Run: headless pygame with SDL's dummy video driver; simulated clock (each Clock.tick advances the game by its frame time, no real sleeping); random seed 0; keys injected as events and as key.get_pressed() state; mouse plan: one left click at the window centre at the start of phase 2, then a move to the lower-right quarter at the start of phase 3.
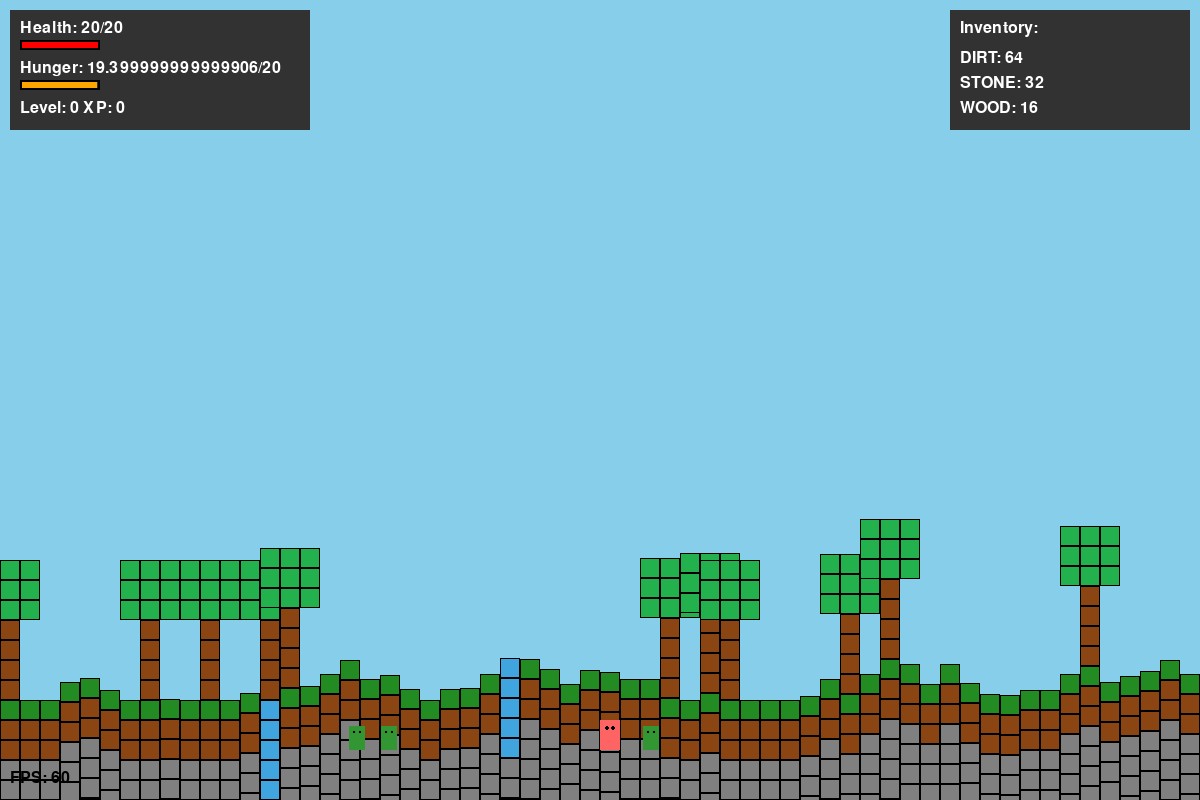
Frame 1 of 4 · flips 1–60 · no input
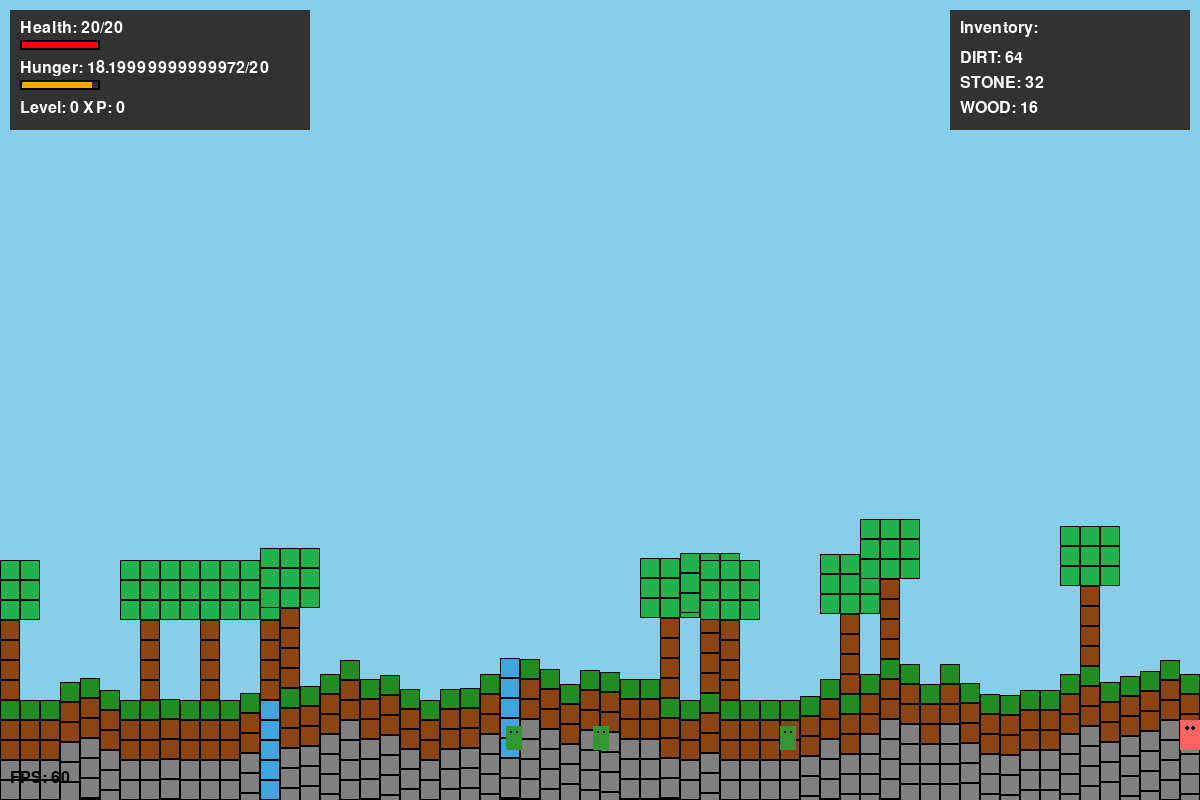
Frame 2 of 4 · flips 61–180 · clicked the window centre · tapped SPACE, RETURN · held RIGHT (→), D
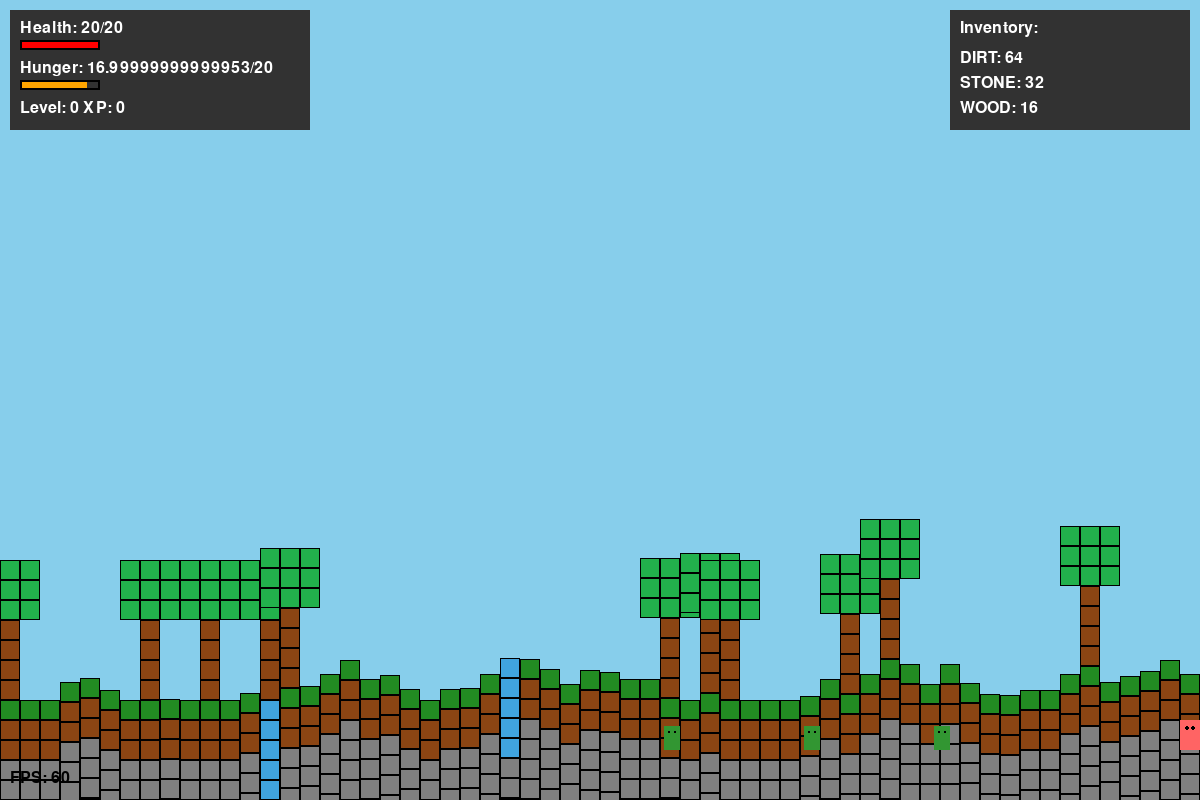
Frame 3 of 4 · flips 181–300 · moved the mouse to the lower-right quarter · held DOWN (↓), S
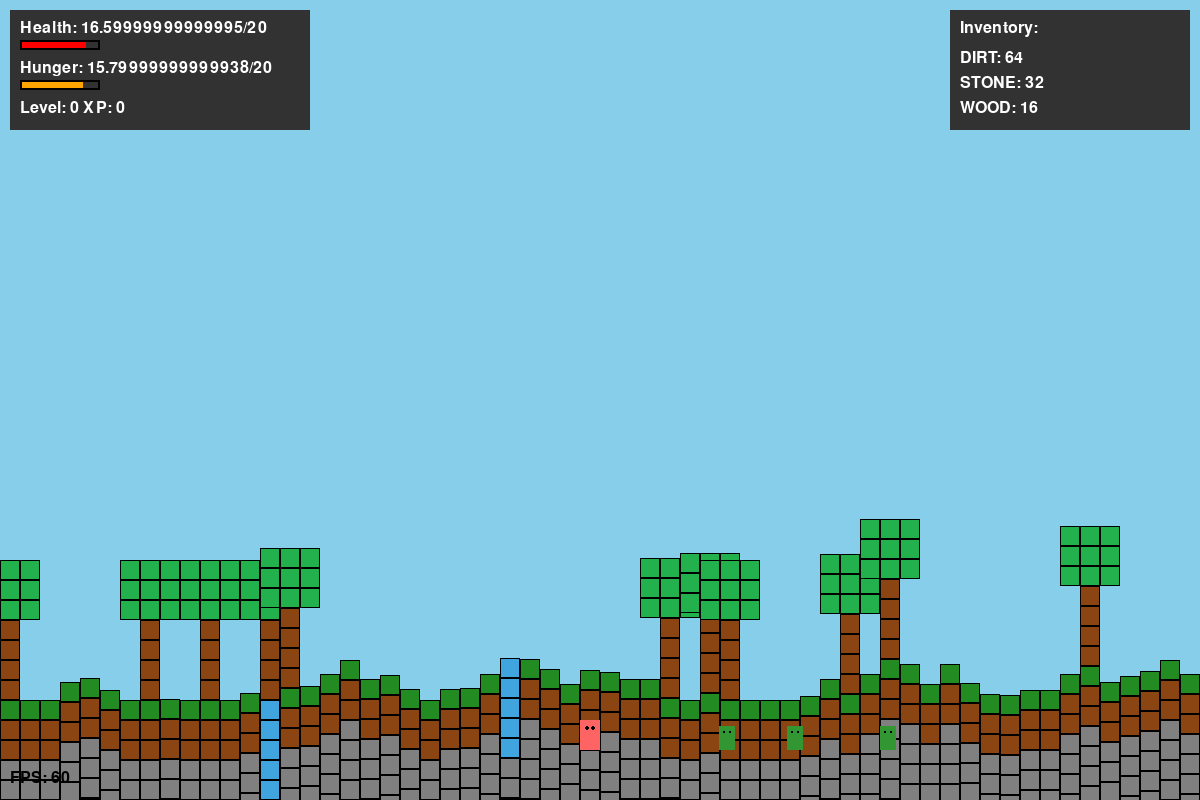
Frame 4 of 4 · flips 301–420 · held LEFT (←), A, UP (↑), W

The pygame program that drew these frames:

import pygame
import random
import math
from enum import Enum
from dataclasses import dataclass
from typing import List, Tuple, Set

# Initialize Pygame
pygame.init()

# Screen dimensions
SCREEN_WIDTH = 1200
SCREEN_HEIGHT = 800
FPS = 60

# Colors
COLOR_SKY = (135, 206, 235)
COLOR_GROUND = (34, 139, 34)
COLOR_DIRT = (139, 69, 19)
COLOR_STONE = (128, 128, 128)
COLOR_SAND = (238, 214, 175)
COLOR_WOOD = (139, 69, 19)
COLOR_LEAVES = (34, 177, 76)
COLOR_WATER = (64, 164, 223)
COLOR_PLAYER = (255, 100, 100)
COLOR_MOB = (50, 150, 50)
COLOR_TEXT = (0, 0, 0)
COLOR_HUD_BG = (50, 50, 50)
COLOR_HUD_TEXT = (255, 255, 255)

# Block types
class BlockType(Enum):
    AIR = 0
    STONE = 1
    DIRT = 2
    GRASS = 3
    SAND = 4
    WATER = 5
    WOOD = 6
    LEAVES = 7

@dataclass
class Block:
    x: int
    y: int
    block_type: BlockType
    metadata: int = 0

class Player:
    def __init__(self, x: float, y: float):
        self.x = x
        self.y = y
        self.width = 20
        self.height = 30
        self.velocity_y = 0
        self.velocity_x = 0
        self.is_jumping = False
        self.health = 20
        self.max_health = 20
        self.hunger = 20
        self.max_hunger = 20
        self.inventory = {BlockType.DIRT: 64, BlockType.STONE: 32, BlockType.WOOD: 16}
        self.selected_block = BlockType.DIRT
        self.exp_level = 0
        self.exp_points = 0

    def update(self, blocks: List[Block], gravity: float = 0.6):
        # Apply gravity
        self.velocity_y += gravity
        
        # Move horizontally
        self.x += self.velocity_x
        self.velocity_x *= 0.9  # Friction
        
        # Check collisions and move vertically
        self.y += self.velocity_y
        
        # Simple ground collision
        if self.y + self.height >= SCREEN_HEIGHT - 50:
            self.y = SCREEN_HEIGHT - 50 - self.height
            self.velocity_y = 0
            self.is_jumping = False
        
        # Keep player in bounds
        if self.x < 0:
            self.x = 0
        if self.x + self.width > SCREEN_WIDTH:
            self.x = SCREEN_WIDTH - self.width

    def jump(self):
        if not self.is_jumping:
            self.velocity_y = -15
            self.is_jumping = True

    def move_left(self):
        self.velocity_x = -5

    def move_right(self):
        self.velocity_x = 5

    def draw(self, screen: pygame.Surface):
        pygame.draw.rect(screen, COLOR_PLAYER, (self.x, self.y, self.width, self.height))
        # Draw eyes
        pygame.draw.circle(screen, COLOR_TEXT, (int(self.x + 7), int(self.y + 8)), 2)
        pygame.draw.circle(screen, COLOR_TEXT, (int(self.x + 13), int(self.y + 8)), 2)

    def draw_hud(self, screen: pygame.Surface, font: pygame.font.Font):
        # Draw HUD background
        pygame.draw.rect(screen, COLOR_HUD_BG, (10, 10, 300, 120))
        
        # Draw health
        health_text = font.render(f"Health: {self.health}/{self.max_health}", True, COLOR_HUD_TEXT)
        screen.blit(health_text, (20, 20))
        pygame.draw.rect(screen, (255, 0, 0), (20, 40, self.health * 4, 10))
        pygame.draw.rect(screen, COLOR_TEXT, (20, 40, self.max_health * 4, 10), 2)
        
        # Draw hunger
        hunger_text = font.render(f"Hunger: {self.hunger}/{self.max_hunger}", True, COLOR_HUD_TEXT)
        screen.blit(hunger_text, (20, 60))
        pygame.draw.rect(screen, (255, 165, 0), (20, 80, self.hunger * 4, 10))
        pygame.draw.rect(screen, COLOR_TEXT, (20, 80, self.max_hunger * 4, 10), 2)
        
        # Draw experience
        exp_text = font.render(f"Level: {self.exp_level} XP: {self.exp_points}", True, COLOR_HUD_TEXT)
        screen.blit(exp_text, (20, 100))

class Mob:
    def __init__(self, x: float, y: float, mob_type: str = "zombie"):
        self.x = x
        self.y = y
        self.width = 16
        self.height = 24
        self.velocity_x = 0
        self.velocity_y = 0
        self.mob_type = mob_type
        self.health = 20
        self.max_health = 20
        self.speed = random.uniform(1, 2)
        self.direction = random.choice([-1, 1])
        self.animation_frame = 0

    def update(self, player: Player, gravity: float = 0.6):
        # Apply gravity
        self.velocity_y += gravity
        self.y += self.velocity_y
        
        # Ground collision
        if self.y + self.height >= SCREEN_HEIGHT - 50:
            self.y = SCREEN_HEIGHT - 50 - self.height
            self.velocity_y = 0
        
        # AI: Chase player if nearby
        distance = abs(self.x - player.x)
        if distance < 150:
            if self.x < player.x:
                self.direction = 1
            else:
                self.direction = -1
        
        self.x += self.direction * self.speed
        
        # Boundary wrap
        if self.x < -20:
            self.x = SCREEN_WIDTH
        if self.x > SCREEN_WIDTH:
            self.x = -20
        
        self.animation_frame += 0.1

    def draw(self, screen: pygame.Surface):
        pygame.draw.rect(screen, COLOR_MOB, (self.x, self.y, self.width, self.height))
        # Draw eyes
        pygame.draw.circle(screen, COLOR_TEXT, (int(self.x + 5), int(self.y + 6)), 1)
        pygame.draw.circle(screen, COLOR_TEXT, (int(self.x + 11), int(self.y + 6)), 1)

class World:
    def __init__(self):
        self.blocks: List[Block] = []
        self.mobs: List[Mob] = []
        self.particles: List[dict] = []
        self.generate_terrain()
        self.spawn_mobs(3)

    def generate_terrain(self):
        """Generate simple terrain with hills"""
        height_map = [SCREEN_HEIGHT - 100]
        
        for x in range(0, SCREEN_WIDTH, 20):
            height = height_map[-1] + random.randint(-20, 20)
            height = max(200, min(SCREEN_HEIGHT - 100, height))
            height_map.append(height)
        
        # Create blocks based on height map
        for i, height in enumerate(height_map):
            x = i * 20
            # Grass/dirt layer
            for y in range(int(height), SCREEN_HEIGHT, 20):
                if y == int(height):
                    block_type = BlockType.GRASS
                elif y < int(height) + 60:
                    block_type = BlockType.DIRT
                else:
                    block_type = BlockType.STONE
                
                self.blocks.append(Block(x, y, block_type))
            
            # Add trees randomly
            if random.random() < 0.15:
                self.add_tree(x, int(height) - 80)
            
            # Add water
            if random.random() < 0.05:
                for y in range(int(height), int(height) + 100, 20):
                    self.blocks.append(Block(x, y, BlockType.WATER))

    def add_tree(self, x: float, y: float):
        """Add a tree at the given position"""
        # Trunk
        for i in range(4):
            self.blocks.append(Block(x, y + i * 20, BlockType.WOOD))
        
        # Leaves
        for dx in [-20, 0, 20]:
            for dy in [-60, -40, -20]:
                self.blocks.append(Block(x + dx, y + dy, BlockType.LEAVES))

    def spawn_mobs(self, count: int):
        """Spawn mobs at random positions"""
        for _ in range(count):
            x = random.randint(0, SCREEN_WIDTH)
            y = random.randint(100, 300)
            self.mobs.append(Mob(x, y, "zombie"))

    def draw(self, screen: pygame.Surface):
        """Draw all blocks"""
        for block in self.blocks:
            color = {
                BlockType.STONE: COLOR_STONE,
                BlockType.DIRT: COLOR_DIRT,
                BlockType.GRASS: COLOR_GROUND,
                BlockType.SAND: COLOR_SAND,
                BlockType.WATER: COLOR_WATER,
                BlockType.WOOD: COLOR_WOOD,
                BlockType.LEAVES: COLOR_LEAVES,
            }.get(block.block_type, COLOR_STONE)
            
            pygame.draw.rect(screen, color, (block.x, block.y, 20, 20))
            pygame.draw.rect(screen, (0, 0, 0), (block.x, block.y, 20, 20), 1)

class Game:
    def __init__(self):
        self.screen = pygame.display.set_mode((SCREEN_WIDTH, SCREEN_HEIGHT))
        pygame.display.set_caption("Minecraft Game")
        self.clock = pygame.time.Clock()
        self.font = pygame.font.Font(None, 24)
        self.running = True
        
        self.world = World()
        self.player = Player(SCREEN_WIDTH // 2, SCREEN_HEIGHT // 2)

    def handle_events(self):
        for event in pygame.event.get():
            if event.type == pygame.QUIT:
                self.running = False
            elif event.type == pygame.KEYDOWN:
                if event.key == pygame.K_SPACE:
                    self.player.jump()
                elif event.key == pygame.K_1:
                    self.player.selected_block = BlockType.DIRT
                elif event.key == pygame.K_2:
                    self.player.selected_block = BlockType.STONE
                elif event.key == pygame.K_3:
                    self.player.selected_block = BlockType.WOOD
        
        keys = pygame.key.get_pressed()
        if keys[pygame.K_LEFT] or keys[pygame.K_a]:
            self.player.move_left()
        if keys[pygame.K_RIGHT] or keys[pygame.K_d]:
            self.player.move_right()
        if keys[pygame.K_LSHIFT]:
            self.player.health -= 0.01  # Lose health over time
        
        # Mouse click for breaking/placing blocks
        if pygame.mouse.get_pressed()[0]:  # Left click
            mouse_x, mouse_y = pygame.mouse.get_pos()
            self.break_block(mouse_x, mouse_y)
        elif pygame.mouse.get_pressed()[2]:  # Right click
            mouse_x, mouse_y = pygame.mouse.get_pos()
            self.place_block(mouse_x, mouse_y)

    def break_block(self, x: float, y: float):
        """Remove a block at the given position"""
        for block in self.world.blocks[:]:
            if (block.x < x < block.x + 20 and
                block.y < y < block.y + 20):
                self.world.blocks.remove(block)
                self.player.exp_points += 10
                if self.player.exp_points >= 100:
                    self.player.exp_level += 1
                    self.player.exp_points = 0
                break

    def place_block(self, x: float, y: float):
        """Place a block at the given position"""
        if self.player.inventory.get(self.player.selected_block, 0) > 0:
            # Snap to grid
            snap_x = (int(x) // 20) * 20
            snap_y = (int(y) // 20) * 20
            
            # Check if position is empty
            for block in self.world.blocks:
                if block.x == snap_x and block.y == snap_y:
                    return
            
            self.world.blocks.append(Block(snap_x, snap_y, self.player.selected_block))
            self.player.inventory[self.player.selected_block] -= 1

    def update(self):
        self.player.update(self.world.blocks)
        
        for mob in self.world.mobs:
            mob.update(self.player)
        
        # Check collisions with mobs
        for mob in self.world.mobs:
            if (abs(self.player.x - mob.x) < 25 and
                abs(self.player.y - mob.y) < 35):
                self.player.health -= 0.1
        
        # Hunger over time
        self.player.hunger -= 0.01
        if self.player.hunger <= 0:
            self.player.health -= 0.05

    def draw(self):
        self.screen.fill(COLOR_SKY)
        
        # Draw world
        self.world.draw(self.screen)
        
        # Draw mobs
        for mob in self.world.mobs:
            mob.draw(self.screen)
        
        # Draw player
        self.player.draw(self.screen)
        
        # Draw HUD
        self.player.draw_hud(self.screen, self.font)
        
        # Draw inventory
        inv_x = SCREEN_WIDTH - 250
        pygame.draw.rect(self.screen, COLOR_HUD_BG, (inv_x, 10, 240, 120))
        inv_text = self.font.render("Inventory:", True, COLOR_HUD_TEXT)
        self.screen.blit(inv_text, (inv_x + 10, 20))
        
        y_offset = 50
        for block_type, count in self.player.inventory.items():
            text = self.font.render(f"{block_type.name}: {count}", True, COLOR_HUD_TEXT)
            self.screen.blit(text, (inv_x + 10, y_offset))
            y_offset += 25
        
        # Draw FPS
        fps_text = self.font.render(f"FPS: {int(self.clock.get_fps())}", True, COLOR_TEXT)
        self.screen.blit(fps_text, (10, SCREEN_HEIGHT - 30))
        
        pygame.display.flip()

    def run(self):
        while self.running:
            self.handle_events()
            self.update()
            self.draw()
            self.clock.tick(FPS)
        
        pygame.quit()

if __name__ == "__main__":
    game = Game()
    game.run()
